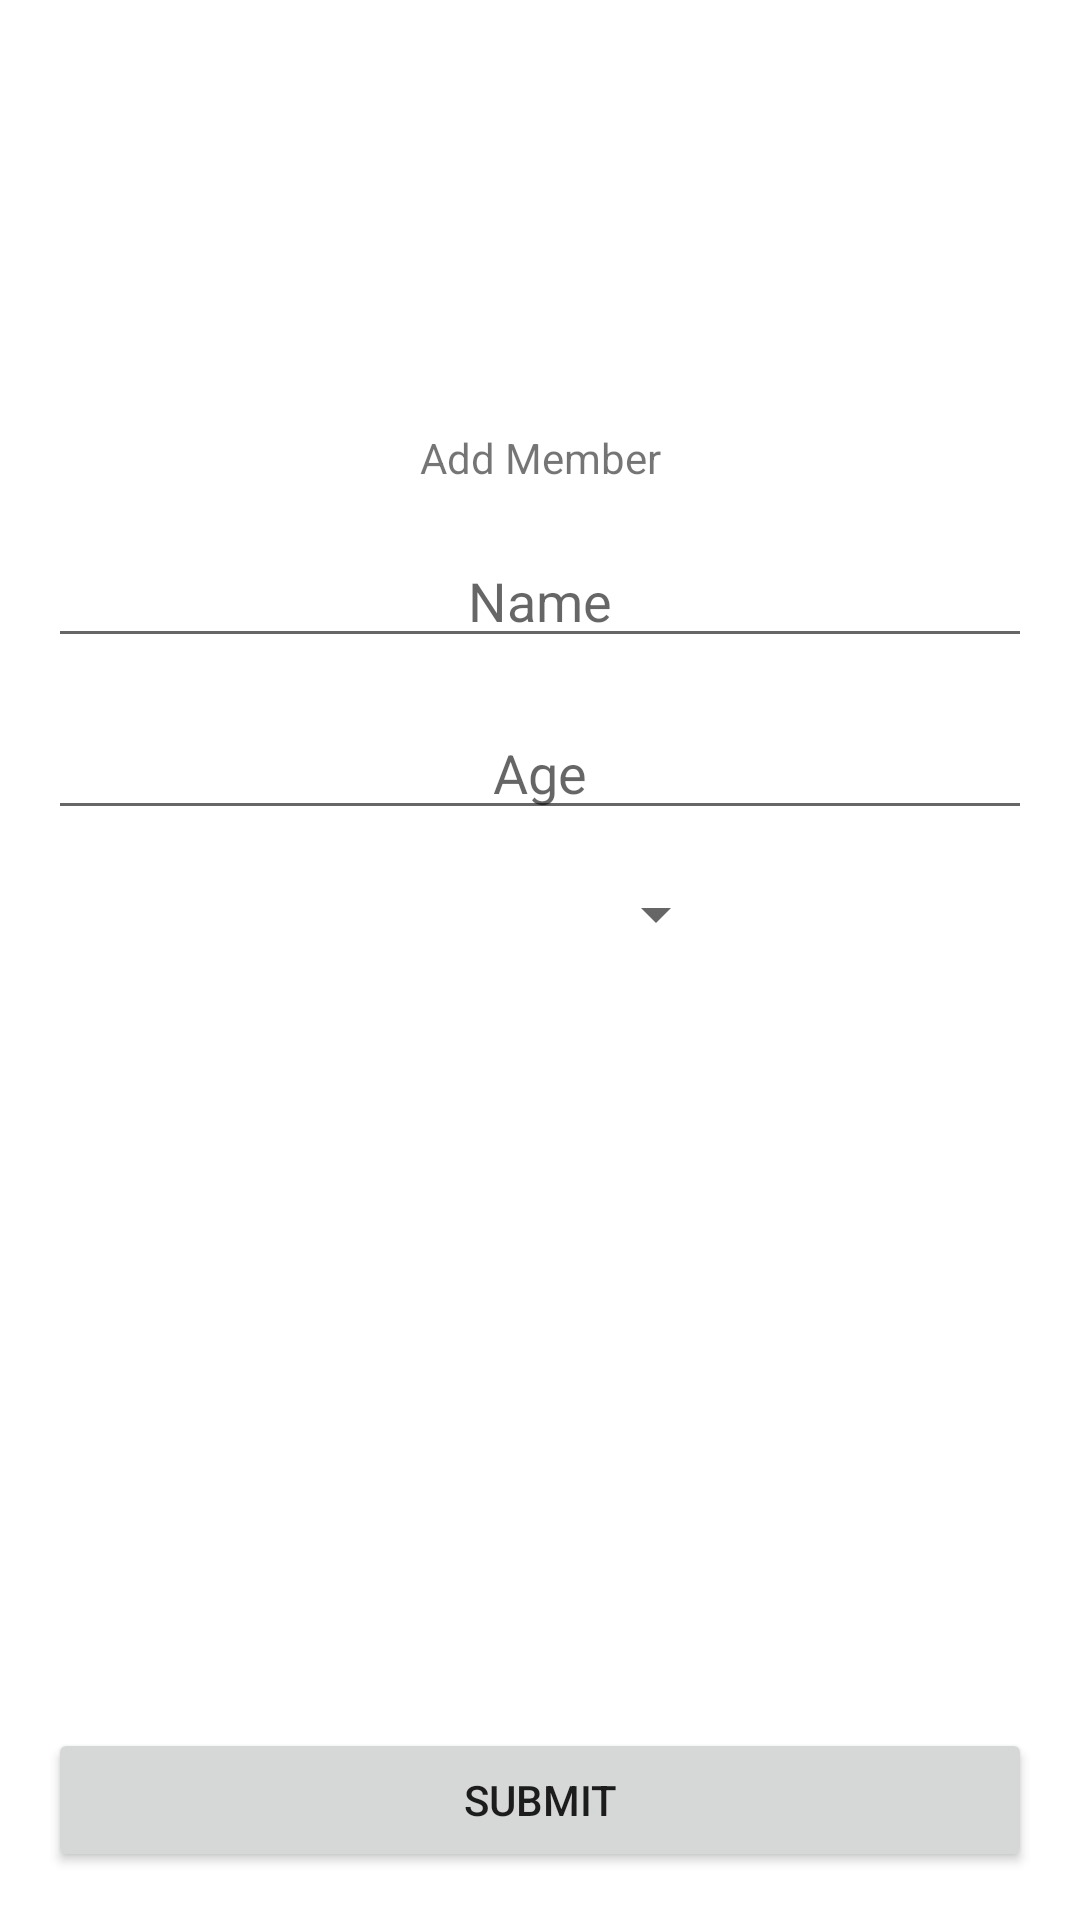

Produce the Android XML layout that renders to this screen, including the resource entries it uses.
<!-- AndroidManifest.xml: application theme Theme.TheGymManager -->
<!-- res/layout/activity_add_member.xml -->
<?xml version="1.0" encoding="utf-8"?>
<androidx.constraintlayout.widget.ConstraintLayout xmlns:android="http://schemas.android.com/apk/res/android"
    xmlns:app="http://schemas.android.com/apk/res-auto"
    xmlns:tools="http://schemas.android.com/tools"
    android:layout_width="match_parent"
    android:layout_height="match_parent"
    tools:context=".view.AddMemberActivity">

    <TextView
        android:id="@+id/textView4"
        android:layout_width="wrap_content"
        android:layout_height="wrap_content"
        android:layout_marginBottom="16dp"
        android:text="Add Member"
        app:layout_constraintBottom_toTopOf="@+id/et_name"
        app:layout_constraintEnd_toEndOf="parent"
        app:layout_constraintStart_toStartOf="parent" />

    <EditText
        android:id="@+id/et_name"
        android:layout_width="0dp"
        android:layout_height="wrap_content"
        android:layout_margin="16dp"
        android:layout_marginBottom="16dp"
        android:ems="10"
        android:gravity="center"
        android:hint="Name"
        android:inputType="text"
        app:layout_constraintBottom_toTopOf="@+id/et_age"
        app:layout_constraintEnd_toEndOf="parent"
        app:layout_constraintStart_toStartOf="parent" />

    <EditText
        android:id="@+id/et_age"
        android:layout_width="0dp"
        android:layout_height="wrap_content"
        android:layout_margin="16dp"
        android:ems="10"
        android:gravity="center"
        android:hint="Age"
        android:inputType="number"
        app:layout_constraintBottom_toTopOf="@+id/guideline2"
        app:layout_constraintEnd_toEndOf="parent"
        app:layout_constraintHorizontal_bias="0.502"
        app:layout_constraintStart_toStartOf="parent"
        app:layout_constraintTop_toTopOf="@+id/guideline2" />

    <Spinner
        android:id="@+id/spin_status"
        android:layout_width="125dp"
        android:layout_height="wrap_content"
        android:layout_marginTop="16dp"
        app:layout_constraintEnd_toEndOf="parent"
        app:layout_constraintStart_toStartOf="parent"
        app:layout_constraintTop_toBottomOf="@+id/et_age" />

    <androidx.constraintlayout.widget.Guideline
        android:id="@+id/guideline2"
        android:layout_width="wrap_content"
        android:layout_height="wrap_content"
        android:orientation="horizontal"
        app:layout_constraintGuide_percent="0.4" />

    <Button
        android:id="@+id/btn_submit"
        android:layout_width="0dp"
        android:layout_height="wrap_content"
        android:layout_margin="16dp"
        android:text="Submit"
        app:layout_constraintBottom_toBottomOf="parent"
        app:layout_constraintEnd_toEndOf="parent"
        app:layout_constraintStart_toStartOf="parent" />
</androidx.constraintlayout.widget.ConstraintLayout>
<!-- resources referenced by this layout -->
<resources>
  <style name="Theme.TheGymManager" parent="Theme.MaterialComponents.DayNight.DarkActionBar">
          
          <item name="colorPrimary">@color/purple_500</item>
          <item name="colorPrimaryVariant">@color/purple_700</item>
          <item name="colorOnPrimary">@color/white</item>
          
          <item name="colorSecondary">@color/teal_200</item>
          <item name="colorSecondaryVariant">@color/teal_700</item>
          <item name="colorOnSecondary">@color/black</item>
          
          <item name="android:statusBarColor" tools:targetApi="l">?attr/colorPrimaryVariant</item>
          
      </style>
  <color name="purple_500">#FF6200EE</color>
  <color name="purple_700">#FF3700B3</color>
  <color name="white">#FFFFFFFF</color>
  <color name="teal_200">#FF03DAC5</color>
  <color name="teal_700">#FF018786</color>
  <color name="black">#FF000000</color>
</resources>
